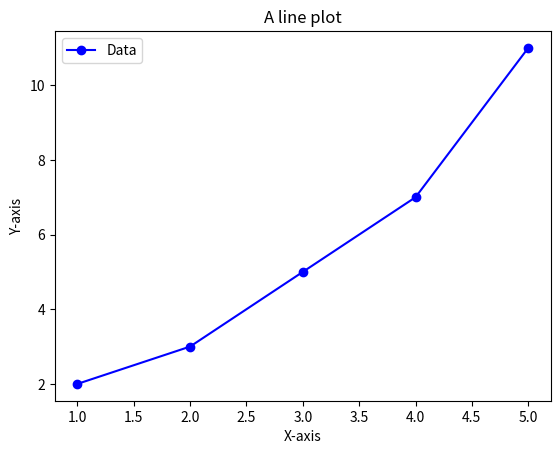
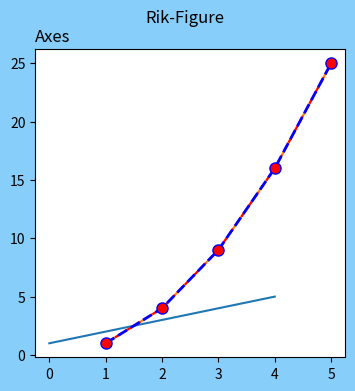
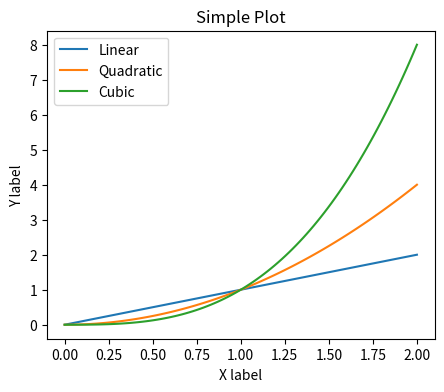

Here is the Python script that generated these plots, in order:
import matplotlib.pyplot as plt
import numpy as np

x = [1,2,3,4,5]
y = [2,3,5,7,11]

#Creates a line plot
plt.plot(x,y, marker = 'o', linestyle = '-', color = 'blue', label = 'Data')

#Add labels to the axes
plt.xlabel('X-axis') # Add a label to the X-axis
plt.ylabel('Y-axis') # Add a label to the Y-axis

#Add a title to a line plot
plt.title('A line plot')

#Add a legend
plt.legend()

#Show a Plot
plt.show()

"""Creating a figure"""
fig = plt.figure(figsize = (4,4), facecolor = 'lightskyblue')
fig.suptitle('Rik-Figure')
ax = fig.add_subplot()
ax.set_title('Axes', loc = 'left')
plt.show()


"""Creating plots"""
#1
y = [1,2,3,4,5]
plt.plot(y)
plt.show()

#2
x = [1,2,3,4,5]
y = [1,4,9,16,25]
plt.plot(x, y)
plt.show()

#3
x = [1,2,3,4,5]
y = [1,4,9,16,25]
plt.plot(x, y, 'ro--')
plt.show()

#4
x = [1,2,3,4,5]
y = [1,4,9,16,25]
plt.plot(x, y, color = 'blue', linestyle = 'dashed', linewidth = 2,\
         marker = 'o', markerfacecolor = 'red', markersize = '8', label = 'Data')
plt.show()

""" Two Ways to plot """
# Approach 1 : OOP style
x = np.linspace(0,2,100) #sample data

#we use '.pyplot.figure' to create the figure
fig, ax = plt.subplots(figsize = (5, 4))
ax.plot(x, x, label = "Linear")
ax.plot(x, x ** 2, label = 'Quadratic')
ax.plot(x, x ** 3, label = 'Cubic')
ax.set_xlabel('X label')
ax.set_ylabel('Y label')
ax.set_title("Simple Plot")
ax.legend()
plt.show()

# Approac 2 : Non-OOP style
